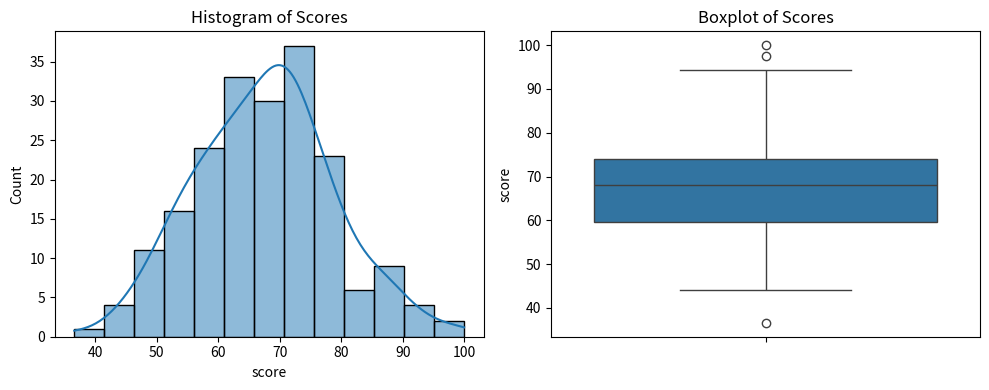

The script that saved this image: (Note: this script raises an exception after producing the figure.)
"""
Topic 1: Measures of Central Tendency and Dispersion
"""
import numpy as np
import pandas as pd
import matplotlib.pyplot as plt
import seaborn as sns

np.random.seed(42)
# Synthetic exam scores
scores = np.random.normal(68, 12, 200).clip(0, 100)
df = pd.DataFrame({"score": scores})

print("=== Summary Statistics ===")
print(df["score"].describe())
print(f"\nMode (approx): {df['score'].mode().values[0]:.1f}")
print(f"Variance     : {df['score'].var():.2f}")
print(f"IQR          : {df['score'].quantile(0.75) - df['score'].quantile(0.25):.2f}")

plt.figure(figsize=(10,4))
plt.subplot(1,2,1)
sns.histplot(df["score"], kde=True)
plt.title("Histogram of Scores")
plt.subplot(1,2,2)
sns.boxplot(y=df["score"])
plt.title("Boxplot of Scores")
plt.tight_layout()
plt.savefig("../data/01_boxplot_hist.png")
plt.show()

print("\nInterpretation: Mean ≈ Median → roughly symmetric distribution. "
      "Boxplot shows median, IQR and possible outliers.")
